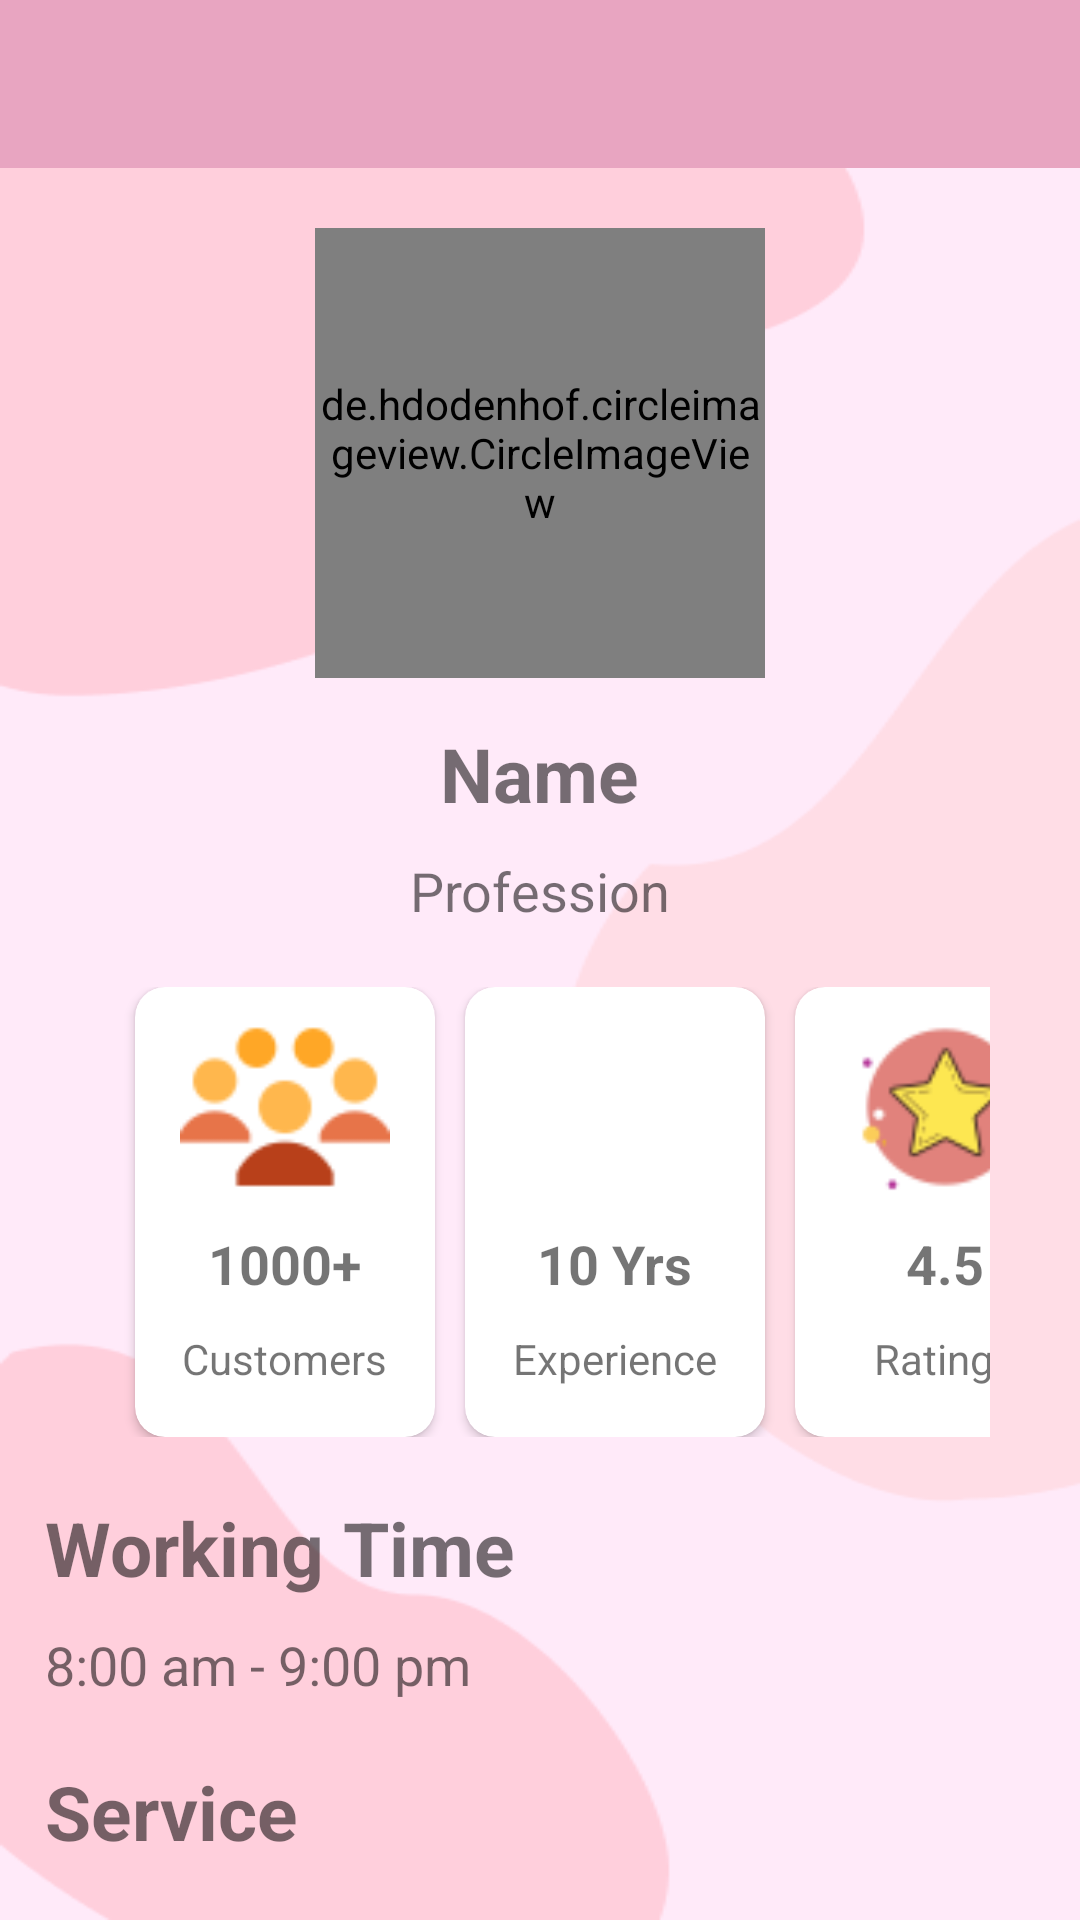

Produce the Android XML layout that renders to this screen, including the resource entries it uses.
<!-- AndroidManifest.xml: application theme Theme.SalonAppointment -->
<!-- res/layout/display_stylist.xml -->
<?xml version="1.0" encoding="utf-8"?>
<RelativeLayout xmlns:android="http://schemas.android.com/apk/res/android"
    xmlns:app="http://schemas.android.com/apk/res-auto"
    xmlns:tools="http://schemas.android.com/tools"
    android:id="@+id/main"
    style="@style/bg_home"
    android:layout_width="match_parent"
    android:layout_height="match_parent"
    tools:context=".displayDetail.displayStylist">

    <com.google.android.material.appbar.AppBarLayout
        android:id="@+id/displayStylist_topBar"
        android:layout_width="match_parent"
        android:layout_height="wrap_content"
        app:layout_constraintEnd_toEndOf="parent"
        app:layout_constraintStart_toStartOf="parent"
        app:layout_constraintTop_toTopOf="parent">

        <androidx.appcompat.widget.Toolbar
            android:id="@+id/toolbar"
            android:layout_width="match_parent"
            android:layout_height="wrap_content"
            android:background="?attr/colorPrimary"
            android:minHeight="?attr/actionBarSize"
            android:theme="?attr/actionBarTheme">

            <ImageView
                android:id="@+id/displayStylist_btnBack"
                android:layout_width="48dp"
                android:layout_height="48dp"
                android:contentDescription="Navigate Back"
                android:src="@drawable/ic_back" />

        </androidx.appcompat.widget.Toolbar>

    </com.google.android.material.appbar.AppBarLayout>

    <de.hdodenhof.circleimageview.CircleImageView
        android:id="@+id/displayStylist_imgProfile"
        android:layout_width="150dp"
        android:layout_height="150dp"
        android:layout_below="@+id/displayStylist_topBar"
        android:layout_centerHorizontal="true"
        android:layout_marginTop="20dp"
        android:src="@drawable/ic_profile_one"
        app:civ_border_color="?attr/colorPrimary"
        app:civ_border_width="2dp" />

    <TextView
        android:id="@+id/displayStylist_name"
        android:layout_width="wrap_content"
        android:layout_height="wrap_content"
        android:layout_below="@+id/displayStylist_imgProfile"
        android:layout_centerHorizontal="true"
        android:layout_marginTop="15dp"
        android:text="Name"
        android:textSize="25dp"
        android:textStyle="bold" />

    <TextView
        android:id="@+id/displayStylist_profession"
        android:layout_width="wrap_content"
        android:layout_height="wrap_content"
        android:layout_below="@+id/displayStylist_name"
        android:layout_centerHorizontal="true"
        android:layout_marginTop="10dp"
        android:text="Profession"
        android:textSize="18dp" />

    <LinearLayout
        android:id="@+id/ll_credentials"
        android:layout_width="match_parent"
        android:layout_height="wrap_content"
        android:layout_below="@+id/displayStylist_profession"
        android:layout_marginHorizontal="30dp"
        android:layout_marginTop="20dp"
        android:orientation="horizontal">

        <androidx.cardview.widget.CardView
            android:layout_width="100dp"
            android:layout_height="150dp"
            android:layout_marginLeft="15dp"
            android:layout_marginRight="10dp"
            android:elevation="5dp"
            app:cardCornerRadius="10dp">

            <LinearLayout
                android:layout_width="match_parent"
                android:layout_height="wrap_content"
                android:gravity="center"
                android:orientation="vertical">

                <ImageView
                    android:layout_width="70dp"
                    android:layout_height="80dp"
                    android:layout_gravity="center_horizontal"
                    android:contentDescription="Customer Image"
                    android:src="@drawable/ic_customers" />

                <TextView
                    android:layout_width="wrap_content"
                    android:layout_height="wrap_content"
                    android:layout_gravity="center_horizontal"
                    android:text="1000+"
                    android:textSize="18dp"
                    android:textStyle="bold" />

                <TextView
                    android:layout_width="wrap_content"
                    android:layout_height="wrap_content"
                    android:layout_gravity="center_horizontal"
                    android:layout_marginTop="10dp"
                    android:text="Customers" />

            </LinearLayout>

        </androidx.cardview.widget.CardView>

        <androidx.cardview.widget.CardView
            android:layout_width="100dp"
            android:layout_height="150dp"
            android:layout_marginRight="10dp"
            android:elevation="5dp"
            app:cardCornerRadius="10dp">

            <LinearLayout
                android:layout_width="match_parent"
                android:layout_height="wrap_content"
                android:gravity="center"
                android:orientation="vertical">

                <ImageView
                    android:layout_width="70dp"
                    android:layout_height="80dp"
                    android:layout_gravity="center_horizontal"
                    android:contentDescription="Ratings Image"
                    android:src="@drawable/ic_exp" />

                <TextView
                    android:layout_width="wrap_content"
                    android:layout_height="wrap_content"
                    android:layout_gravity="center_horizontal"
                    android:text="10 Yrs"
                    android:textSize="18dp"
                    android:textStyle="bold" />

                <TextView
                    android:layout_width="wrap_content"
                    android:layout_height="wrap_content"
                    android:layout_gravity="center_horizontal"
                    android:layout_marginTop="10dp"
                    android:text="Experience" />

            </LinearLayout>

        </androidx.cardview.widget.CardView>

        <androidx.cardview.widget.CardView
            android:id="@+id/dpStylist_cvRatings"
            android:layout_width="100dp"
            android:layout_height="150dp"
            android:layout_marginRight="10dp"
            android:elevation="5dp"
            app:cardCornerRadius="10dp">

            <LinearLayout
                android:layout_width="match_parent"
                android:layout_height="wrap_content"
                android:gravity="center"
                android:orientation="vertical">

                <ImageView
                    android:layout_width="70dp"
                    android:layout_height="80dp"
                    android:layout_gravity="center_horizontal"
                    android:contentDescription="Customer Image"
                    android:src="@drawable/ic_ratings" />

                <TextView
                    android:layout_width="wrap_content"
                    android:layout_height="wrap_content"
                    android:layout_gravity="center_horizontal"
                    android:text="4.5"
                    android:textSize="18dp"
                    android:textStyle="bold" />

                <TextView
                    android:layout_width="wrap_content"
                    android:layout_height="wrap_content"
                    android:layout_gravity="center_horizontal"
                    android:layout_marginTop="10dp"
                    android:text="Ratings" />

            </LinearLayout>

        </androidx.cardview.widget.CardView>
    </LinearLayout>

    <LinearLayout
        android:id="@+id/ll_extraDetails"
        android:layout_width="match_parent"
        android:layout_height="wrap_content"
        android:layout_below="@+id/ll_credentials"
        android:layout_marginTop="20dp"
        android:orientation="vertical"
        android:paddingLeft="15dp">

        <TextView
            android:layout_width="wrap_content"
            android:layout_height="wrap_content"
            android:text="Working Time"
            android:textSize="25dp"
            android:textStyle="bold" />

        <TextView
            android:layout_width="wrap_content"
            android:layout_height="wrap_content"
            android:layout_marginTop="10dp"
            android:text="8:00 am - 9:00 pm"
            android:textSize="18dp" />

        <TextView
            android:layout_width="wrap_content"
            android:layout_height="wrap_content"
            android:layout_marginTop="20dp"
            android:text="Service"
            android:textSize="25dp"
            android:textStyle="bold" />

        <TextView
            android:id="@+id/display_serviceOffer"
            android:layout_width="wrap_content"
            android:layout_height="wrap_content"
            android:layout_marginTop="20dp"
            android:text="Service"
            android:textSize="18dp" />

        <Button
            android:id="@+id/displayStylist_btnBook"
            android:layout_width="match_parent"
            android:layout_height="wrap_content"
            android:layout_marginHorizontal="50dp"
            android:layout_marginTop="30dp"
            android:text="Book Appointment" />

    </LinearLayout>

</RelativeLayout>
<!-- resources referenced by this layout -->
<resources>
  <!-- drawable ic_customers: png bitmap (drawable, 1542 bytes) -->
  <!-- drawable ic_profile_one: png bitmap (drawable, 420763 bytes) -->
  <!-- drawable ic_ratings: png bitmap (drawable, 2463 bytes) -->
  <style name="bg_home" parent="Theme.MaterialComponents.Light">
          <item name="android:background">
              @drawable/bg_home
          </item>
      </style>
  <style name="Theme.SalonAppointment" parent="Base.Theme.SalonAppointment">
      </style>
  <!-- drawable bg_home: png bitmap (drawable, 8758 bytes) -->
  <style name="Base.Theme.SalonAppointment" parent="Theme.MaterialComponents.DayNight.NoActionBar">
          
          <item name="colorPrimary">@color/pink</item>
      </style>
  <color name="pink">#E8A5C1</color>
</resources>
